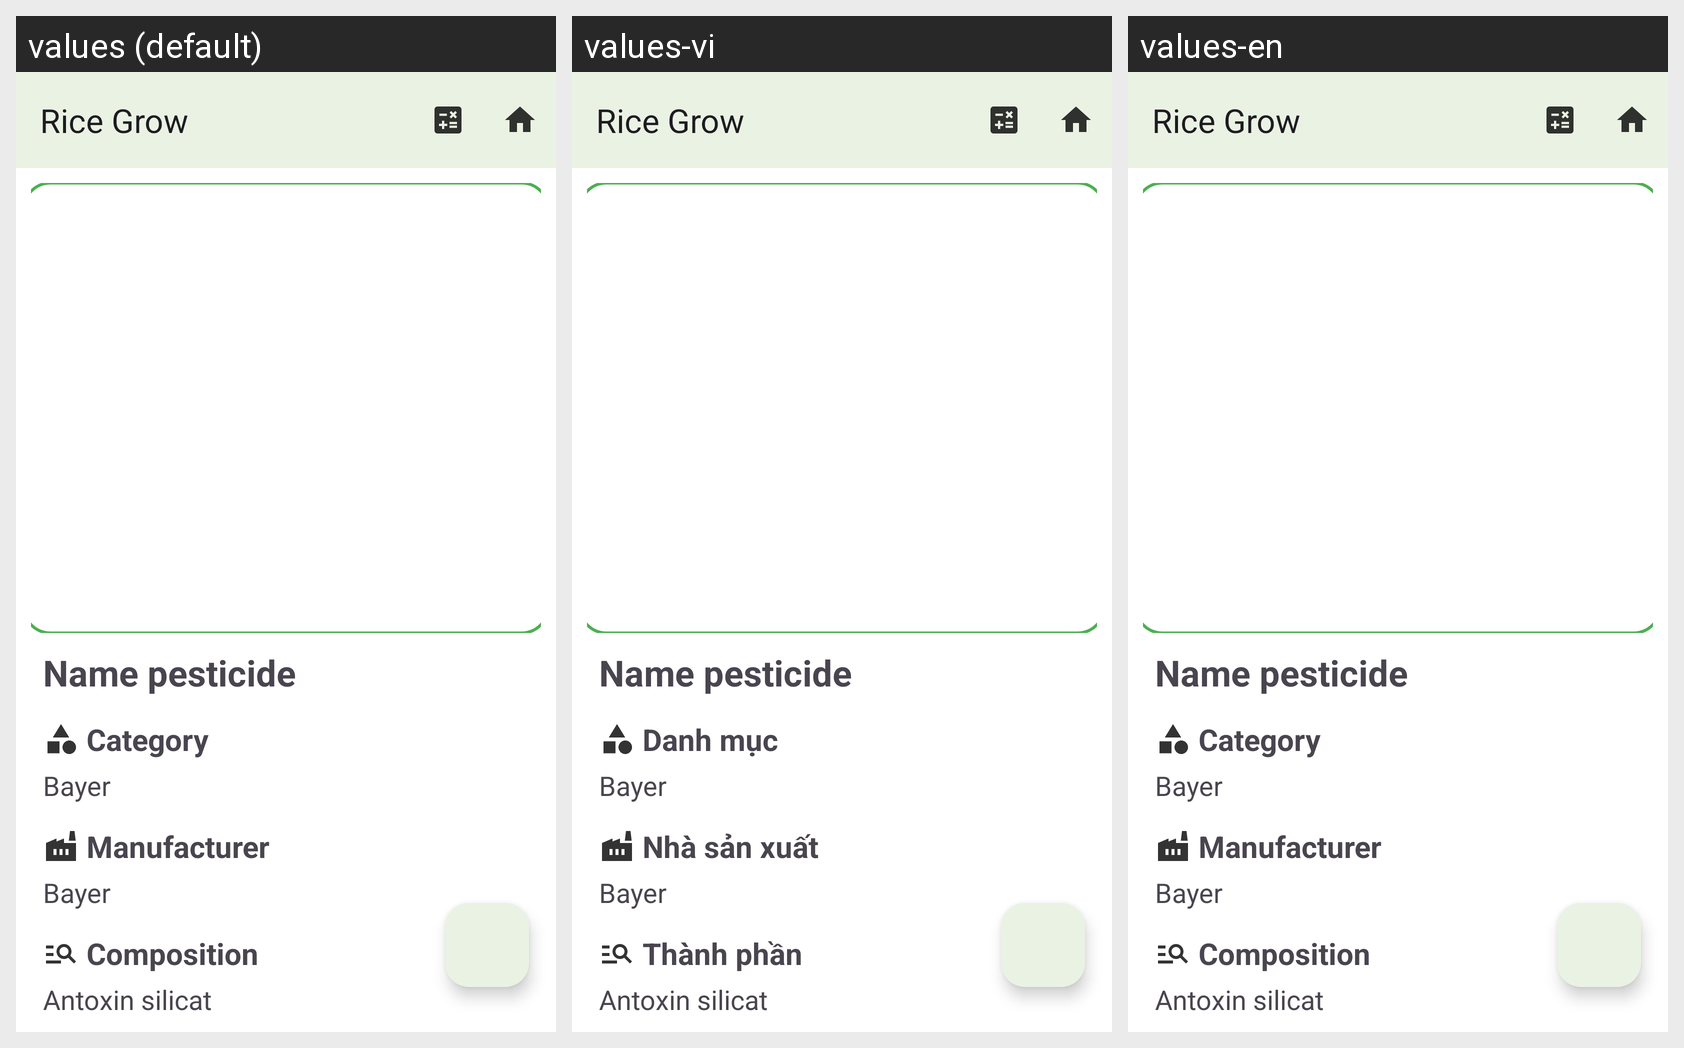

Strings drawn on this Android screen and how each of the app's shown locales translates them:
Android screen res/layout/activity_pesticide.xml rendered under 3 locales, left to right: values (default), values-vi, values-en. Device: Nexus 5 (rendered at 1080×1920; each locale shown at half size, 540×960, under a caption strip naming it); theme Theme.RiceGrow.
Strings drawn on this screen, with the default value and each locale's value (text and hints the layout hard-codes, and strings that could not be matched under every locale, appear in the picture but are not listed):

category
  values: Category
  values-vi: Danh mục
  values-en: Category

manufacturer
  values: Manufacturer
  values-vi: Nhà sản xuất
  values-en: Manufacturer

composition
  values: Composition
  values-vi: Thành phần
  values-en: Composition
